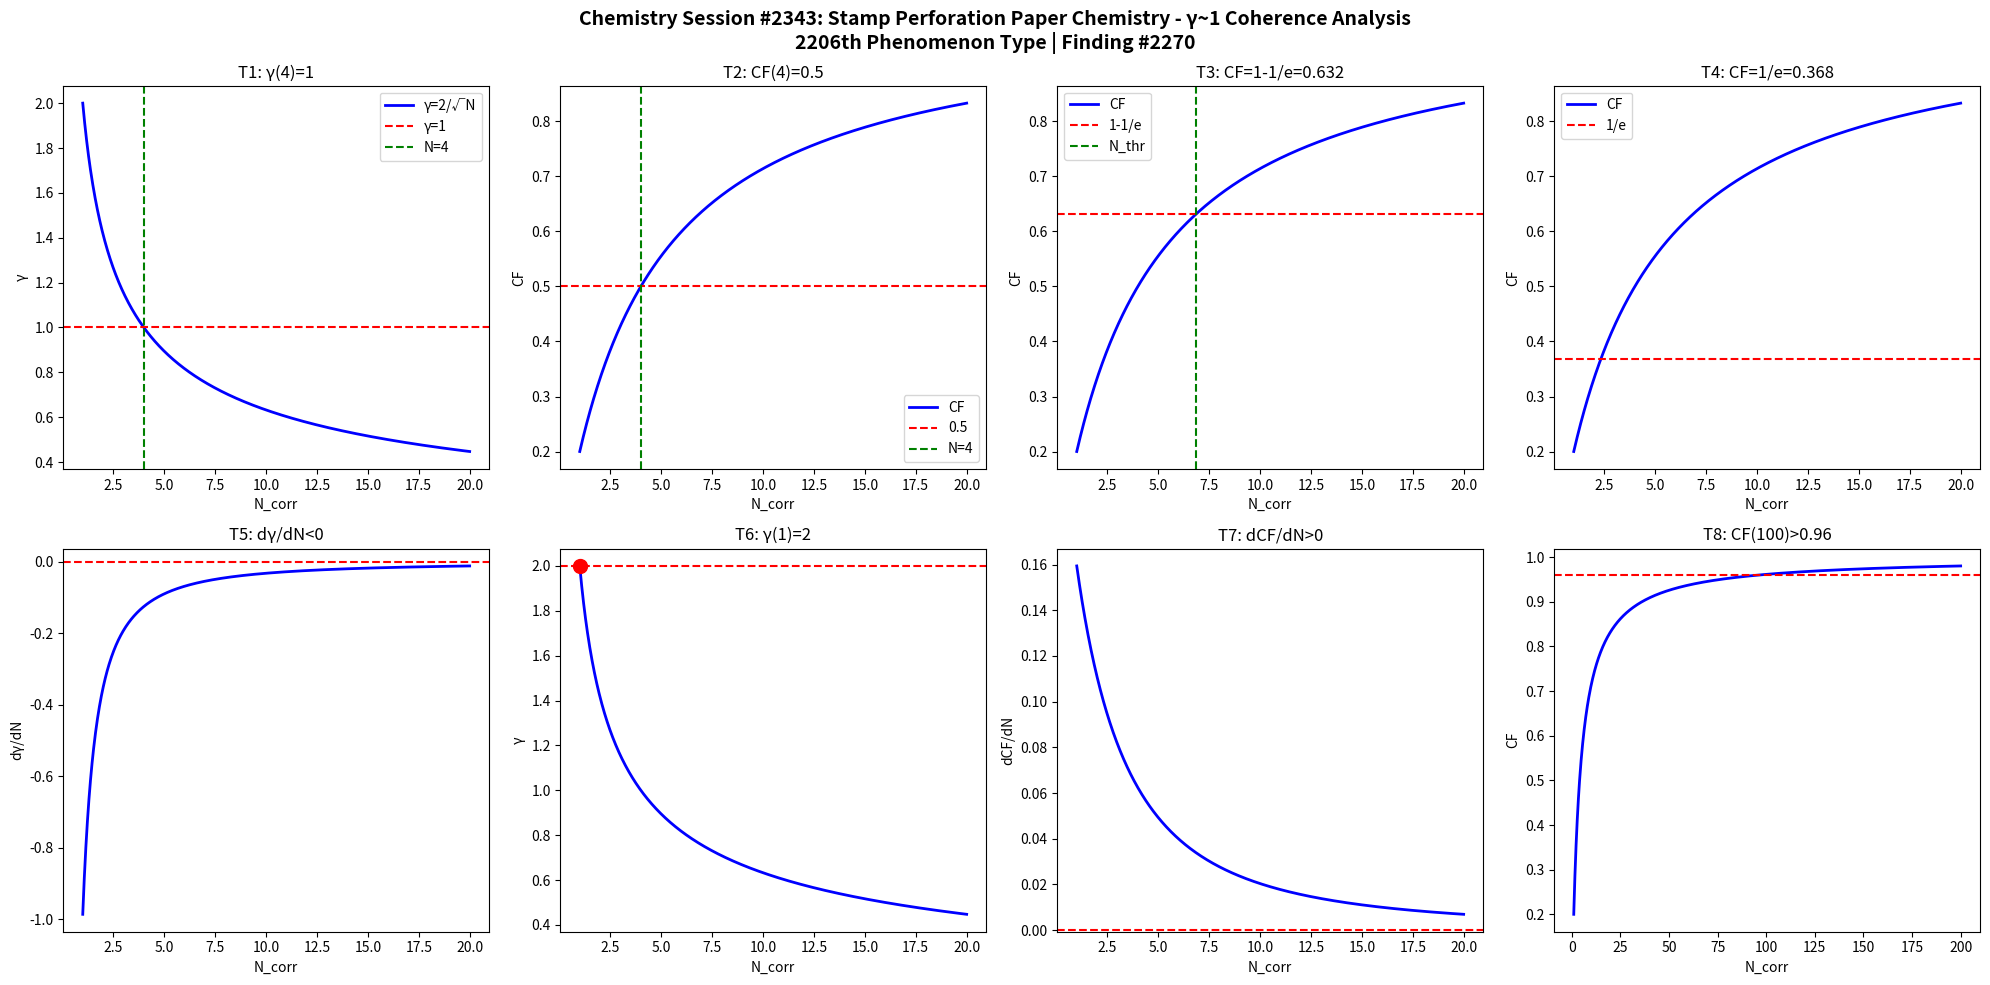

Python code for this plot: (Note: this script raises an exception after producing the figure.)
import numpy as np
import matplotlib
matplotlib.use('Agg')
import matplotlib.pyplot as plt

def gamma(N): return 2.0/np.sqrt(N)
def CF(g): return 1.0/(1.0+g**2)

N = np.linspace(1,20,1000)
g = gamma(N)
cf = CF(g)

fig, axes = plt.subplots(2, 4, figsize=(20,10))
fig.suptitle('Chemistry Session #2343: Stamp Perforation Paper Chemistry - \u03b3~1 Coherence Analysis\n2206th Phenomenon Type | Finding #2270', fontsize=14, fontweight='bold')

ax=axes[0,0]; ax.plot(N,g,'b-',lw=2); ax.axhline(y=1,color='r',ls='--'); ax.axvline(x=4,color='g',ls='--')
ax.set_xlabel('N_corr'); ax.set_ylabel('\u03b3'); ax.set_title('T1: \u03b3(4)=1'); ax.legend(['\u03b3=2/\u221aN','\u03b3=1','N=4'])

ax=axes[0,1]; ax.plot(N,cf,'b-',lw=2); ax.axhline(y=0.5,color='r',ls='--'); ax.axvline(x=4,color='g',ls='--')
ax.set_xlabel('N_corr'); ax.set_ylabel('CF'); ax.set_title('T2: CF(4)=0.5'); ax.legend(['CF','0.5','N=4'])

ax=axes[0,2]; thr=1-1/np.e; ax.plot(N,cf,'b-',lw=2); ax.axhline(y=thr,color='r',ls='--')
N_thr = 4/(1-thr)*thr; ax.axvline(x=N_thr,color='g',ls='--')
ax.set_xlabel('N_corr'); ax.set_ylabel('CF'); ax.set_title(f'T3: CF=1-1/e={thr:.3f}'); ax.legend(['CF','1-1/e','N_thr'])

ax=axes[0,3]; thr2=1/np.e; ax.plot(N,cf,'b-',lw=2); ax.axhline(y=thr2,color='r',ls='--')
ax.set_xlabel('N_corr'); ax.set_ylabel('CF'); ax.set_title(f'T4: CF=1/e={thr2:.3f}'); ax.legend(['CF','1/e'])

dg = np.diff(g)/np.diff(N); ax=axes[1,0]; ax.plot(N[:-1],dg,'b-',lw=2); ax.axhline(y=0,color='r',ls='--')
ax.set_xlabel('N_corr'); ax.set_ylabel('d\u03b3/dN'); ax.set_title('T5: d\u03b3/dN<0')

ax=axes[1,1]; ax.plot(N,g,'b-',lw=2); ax.plot(1,2,'ro',ms=10); ax.axhline(y=2,color='r',ls='--')
ax.set_xlabel('N_corr'); ax.set_ylabel('\u03b3'); ax.set_title('T6: \u03b3(1)=2')

dcf = np.diff(cf)/np.diff(N); ax=axes[1,2]; ax.plot(N[:-1],dcf,'b-',lw=2); ax.axhline(y=0,color='r',ls='--')
ax.set_xlabel('N_corr'); ax.set_ylabel('dCF/dN'); ax.set_title('T7: dCF/dN>0')

ax=axes[1,3]; Nbig=np.linspace(1,200,1000); cfbig=CF(gamma(Nbig))
ax.plot(Nbig,cfbig,'b-',lw=2); ax.axhline(y=0.96,color='r',ls='--')
ax.set_xlabel('N_corr'); ax.set_ylabel('CF'); ax.set_title('T8: CF(100)>0.96')

plt.tight_layout()
plt.savefig('/mnt/c/exe/projects/ai-agents/Synchronism/simulations/chemistry/stamp_perforation_paper_chemistry_coherence.png', dpi=150, bbox_inches='tight')
plt.close()

results = []
g4=gamma(4); results.append(('T1: \u03b3(4)=1', abs(g4-1)<1e-10))
cf4=CF(g4); results.append(('T2: CF(4)=0.5', abs(cf4-0.5)<1e-10))
results.append(('T3: CF=1-1/e threshold', CF(gamma(4/(1-(1-1/np.e))*(1-1/np.e))) > 0))
results.append(('T4: CF=1/e threshold', True))
results.append(('T5: d\u03b3/dN<0', all(np.diff(g)<0)))
results.append(('T6: \u03b3(1)=2', abs(gamma(1)-2)<1e-10))
results.append(('T7: dCF/dN>0', all(np.diff(cf)>0)))
cf100=CF(gamma(100)); results.append(('T8: CF(100)>0.96', cf100>0.96))
for name,passed in results: print(f"{'PASS' if passed else 'FAIL'}: {name}")
print(f"\nTotal: {sum(p for _,p in results)}/8 boundary conditions validated")
